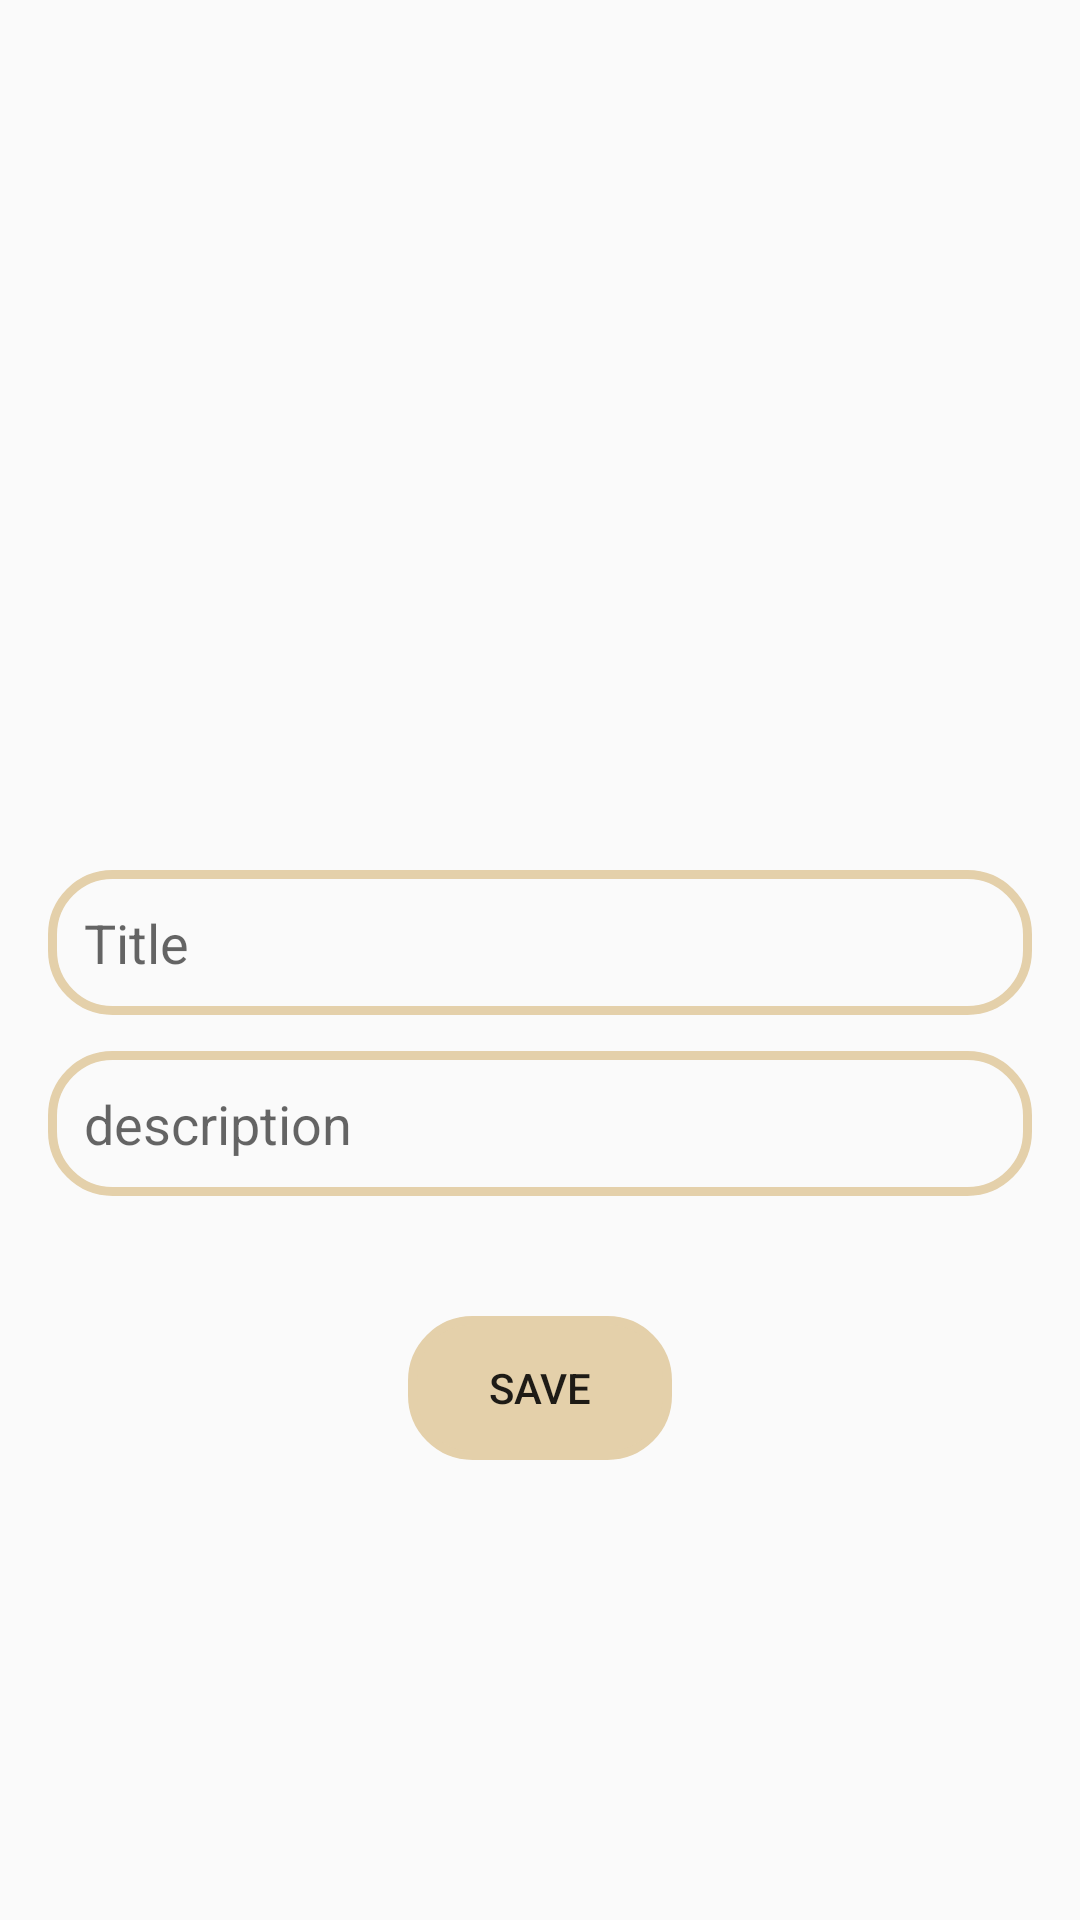

Produce the Android XML layout that renders to this screen, including the resource entries it uses.
<!-- AndroidManifest.xml: application theme Theme.Note -->
<!-- res/layout/fragment_task.xml -->
<?xml version="1.0" encoding="utf-8"?>
<LinearLayout xmlns:android="http://schemas.android.com/apk/res/android"
    xmlns:tools="http://schemas.android.com/tools"
    android:layout_width="match_parent"
    android:layout_height="match_parent"
    android:orientation="vertical"
    android:padding="16dp"
    android:gravity="center_horizontal"
    tools:context=".ui.fragment.task.TaskFragment">

    <com.google.android.material.imageview.ShapeableImageView
        android:layout_width="250dp"
        android:layout_height="250dp"
        android:src="@drawable/ic_person"
        android:foregroundGravity="center"/>

<EditText
    android:id="@+id/edt_title"
    android:layout_width="match_parent"
    android:layout_height="wrap_content"
    android:padding="12dp"
    android:layout_marginTop="24dp"
    android:background="@drawable/ic_edit"
    android:hint="Title"/>

    <EditText
        android:id="@+id/edt_description"
        android:layout_width="match_parent"
        android:layout_height="wrap_content"
        android:layout_marginTop="12dp"
        android:padding="12dp"
        android:background="@drawable/ic_edit"
        android:hint="description"/>

    <Button
        android:id="@+id/btn_save"
        android:layout_width="wrap_content"
        android:layout_height="wrap_content"
        android:layout_gravity="center"
        android:layout_marginTop="40dp"
        android:background="@drawable/ic_edit"
        android:backgroundTint="@color/brown"
        android:text="Save"/>

</LinearLayout>
<!-- resources referenced by this layout -->
<resources>
  <color name="brown">#E4D0AA</color>
  <!-- drawable ic_edit (drawable) -->
  <?xml version="1.0" encoding="utf-8"?>
  <shape xmlns:android="http://schemas.android.com/apk/res/android">
      <corners android:radius="20dp"/>
      <stroke android:width="3dp" android:color="@color/brown"/>
  </shape>
  <style name="Theme.Note" parent="Theme.MaterialComponents.Light.NoActionBar.Bridge">
          
          <item name="colorPrimary">@color/purple_500</item>
          <item name="colorPrimaryVariant">@color/purple_700</item>
          <item name="colorOnPrimary">@color/white</item>
          
          <item name="colorSecondary">@color/teal_200</item>
          <item name="colorSecondaryVariant">@color/teal_700</item>
          <item name="colorOnSecondary">@color/black</item>
          
          <item name="android:statusBarColor">?attr/colorPrimaryVariant</item>
          
      </style>
  <color name="purple_500">#FF6200EE</color>
  <color name="purple_700">#FF3700B3</color>
  <color name="white">#FFFFFFFF</color>
  <color name="teal_200">#FF03DAC5</color>
  <color name="teal_700">#FF018786</color>
  <color name="black">#FF000000</color>
</resources>
